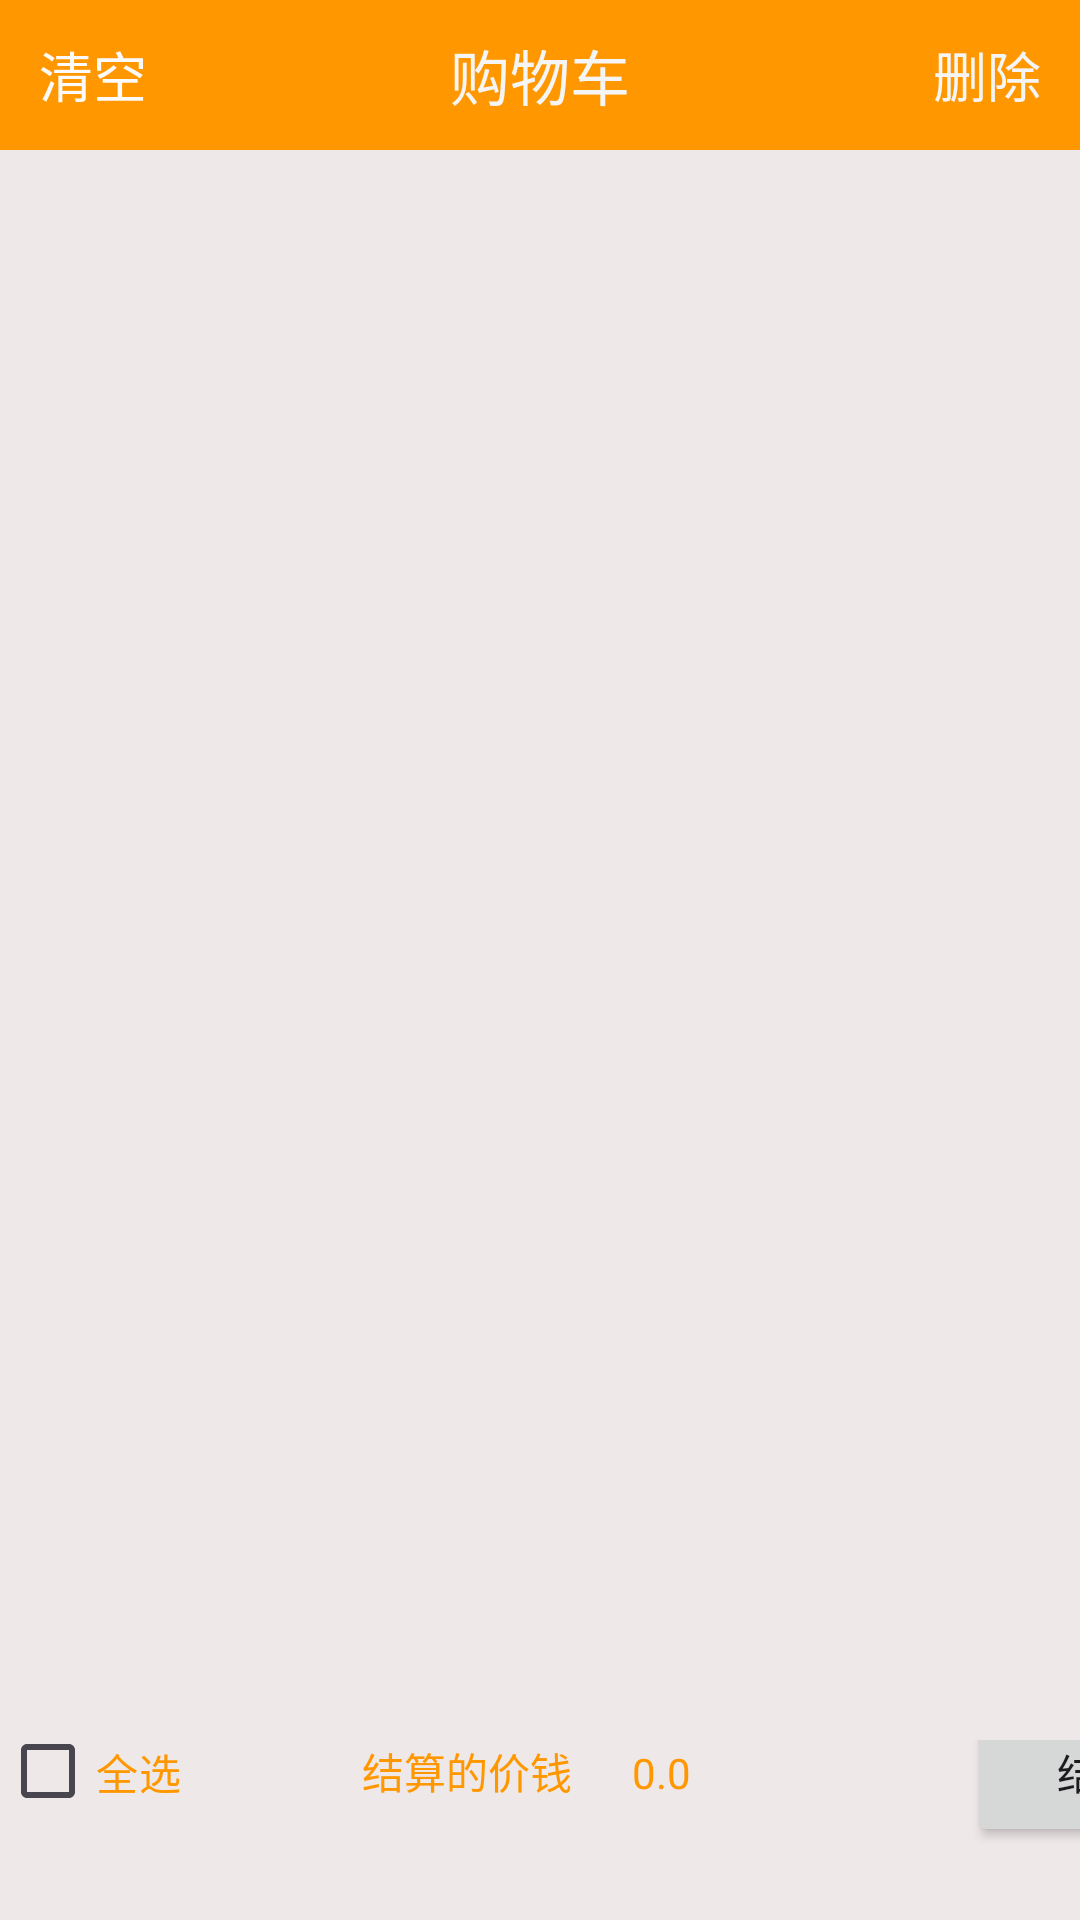

This screen was rendered from an Android layout file. Write that file and the resources it references.
<!-- AndroidManifest.xml: application theme Theme.Shop1 -->
<!-- res/layout/activity_main.xml -->
<?xml version="1.0" encoding="utf-8"?>
<androidx.constraintlayout.widget.ConstraintLayout xmlns:android="http://schemas.android.com/apk/res/android"
    xmlns:app="http://schemas.android.com/apk/res-auto"
    xmlns:tools="http://schemas.android.com/tools"
    android:layout_width="match_parent"
    android:layout_height="match_parent"
    android:background="#EFE8E8"
    tools:context=".MainActivity">

    <LinearLayout
        android:id="@+id/linearLayout1"
        android:layout_width="match_parent"
        android:layout_height="50dp"
        android:background="#FF9800"
        android:orientation="horizontal"
        tools:ignore="MissingConstraints">

        <TextView
            android:id="@+id/clear"
            android:layout_width="wrap_content"
            android:layout_height="match_parent"
            android:layout_gravity="fill_vertical"
            android:layout_weight="1"
            android:gravity="center|start"
            android:text="   清空"
            android:textColor="#FDFAFA"
            android:textSize="18sp" />

        <TextView
            android:id="@+id/upt"
            android:layout_width="wrap_content"
            android:layout_height="match_parent"
            android:layout_weight="1"
            android:gravity="center"
            android:text="购物车"
            android:textColor="#F6F5F5"
            android:textSize="20sp" />

        <TextView
            android:id="@+id/delect"
            android:layout_width="wrap_content"
            android:layout_height="match_parent"
            android:layout_weight="1"
            android:gravity="center|end"
            android:text="删除   "
            android:textColor="#F6F5F5"
            android:textSize="18sp" />
    </LinearLayout>

    <androidx.recyclerview.widget.RecyclerView
        android:id="@+id/recyclerView"
        android:layout_width="match_parent"
        android:layout_height="640dp"
        app:layout_constraintBottom_toBottomOf="parent"
        app:layout_constraintEnd_toEndOf="parent"
        app:layout_constraintHorizontal_bias="0.0"
        app:layout_constraintStart_toStartOf="parent"
        app:layout_constraintTop_toBottomOf="@+id/linearLayout1"
        app:layout_constraintVertical_bias="0.0">

    </androidx.recyclerview.widget.RecyclerView>

    <androidx.constraintlayout.widget.ConstraintLayout
        android:layout_width="match_parent"
        android:layout_height="60dp"
        app:layout_constraintBottom_toBottomOf="parent"
        app:layout_constraintEnd_toEndOf="parent"
        app:layout_constraintHorizontal_bias="0.0"
        app:layout_constraintStart_toStartOf="parent">

        <CheckBox
            android:id="@+id/checkBoxall"
            android:layout_width="wrap_content"
            android:layout_height="wrap_content"
            android:text="全选"
            android:textColor="#FF9800"
            app:layout_constraintBaseline_toBaselineOf="@+id/textView9"
            tools:layout_editor_absoluteX="1dp" />

        <TextView
            android:id="@+id/textView9"
            android:layout_width="wrap_content"
            android:layout_height="wrap_content"
            android:layout_marginStart="60dp"
            android:text="结算的价钱"
            android:textColor="#FF9800"
            app:layout_constraintStart_toEndOf="@+id/checkBoxall"
            tools:layout_editor_absoluteY="15dp" />

        <TextView
            android:id="@+id/priceall"
            android:layout_width="wrap_content"
            android:layout_height="wrap_content"
            android:layout_marginStart="20dp"
            android:text="0.0"
            android:textColor="#FF9800"
            app:layout_constraintBaseline_toBaselineOf="@+id/textView9"
            app:layout_constraintStart_toEndOf="@+id/textView9" />

        <Button
            android:id="@+id/buttonall"
            android:layout_width="wrap_content"
            android:layout_height="50dp"
            android:layout_marginStart="92dp"
            android:text="结算"
            app:layout_constraintBaseline_toBaselineOf="@+id/priceall"
            app:layout_constraintStart_toEndOf="@+id/priceall" />
    </androidx.constraintlayout.widget.ConstraintLayout>

</androidx.constraintlayout.widget.ConstraintLayout>
<!-- resources referenced by this layout -->
<resources>
  <style name="Theme.Shop1" parent="Base.Theme.Shop1" />
  <style name="Base.Theme.Shop1" parent="Theme.Material3.DayNight.NoActionBar">
          
          
      </style>
</resources>
